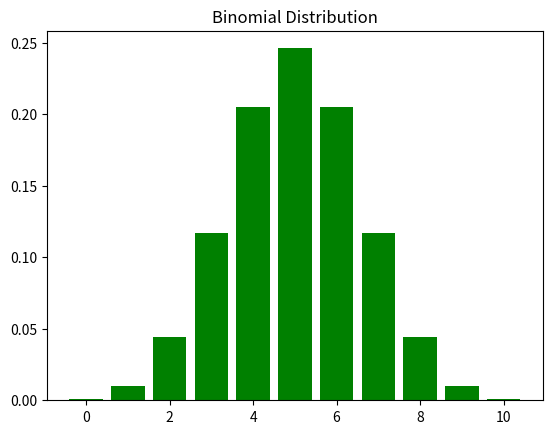

Reproduce this figure in Python.
import numpy as np
import matplotlib.pyplot as plt
from scipy.stats import binom

n,p= 10,0.5
x = np.arange(0,n+1)
y=binom.pmf(x,n,p)
plt.bar(x,y, color="green")
plt.title("Binomial Distribution")
plt.show()